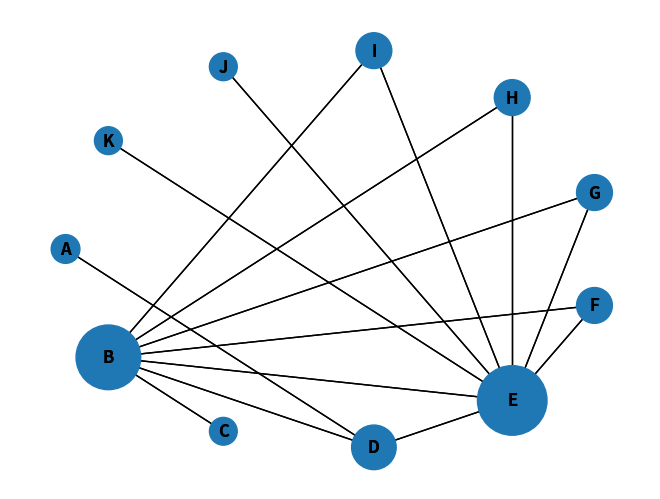

This chart was generated by the following Python code:
#!/usr/bin/env python3
# -*- coding: utf-8 -*-
"""
Created on Mon Oct 29 12:23:15 2018

@author: guckert
"""

import networkx as nx
import numpy as np
import matplotlib.pyplot as plt

def rowSum(m, row):
    total = 0
    for col in range(len(m[row])):
        total += m[row][col]
    return total


def pagerank(g,v):
    alpha=0.85
    n=len(v)    
    m=nx.to_numpy_array(g)
    for i in range (len(m)):
        t=rowSum(m,i)
        if t!=0:
            m[i]=m[i]/t        
    a=np.transpose(m)
    one=[]
    for i in range(len(v)):
        one.append(1)
    for i in range(100):
        v2=[(1-alpha)/n * i for i in one]+alpha*a@v
        v=v2
    return v

# Erzeuge Graph und Startvektor
g=nx.Graph()
v=[0,0,1,0,0,0,0,0,0,0,0]
for n in ['A','B','C','D','E','F','G','H','I','J','K']:
    g.add_node(n)
g.add_edges_from([('C','B'),('B','C'),('D','A'),('D','B'),('E','B'),('E','D'),('E','F'),('F','B'),('F','E'),('G','B'),('G','E'),('H','B'),('H','E'),('I','B'),('I','E'),('J','E'),('K','E')])
nx.draw_shell(g, with_labels=True, font_weight='bold')
v=pagerank(g,v)
print(v)

# Kopiere Grpah und passe Größe der Knotn dem Pagerank an
g2=nx.Graph()
g2.add_nodes_from(g.nodes())
g2.add_edges_from(g.edges())
sizes=[10000 * i for i in v]
nx.draw_shell(g2, with_labels=True, font_weight='bold',node_size=sizes)
